The GitHub repository daundsairaj09/-medicinal-plant-recognition contains a labelled image folder "processed" with 16 categories: asthma weed, badipala, bamboo, beans, catharanthus, chakte, chilly, citron lime herelikai, coffee, common rue naagdalli, coriender, ekka, eucalyptus, ganigale, ganike, gasagase. Examples follow, each with its label.

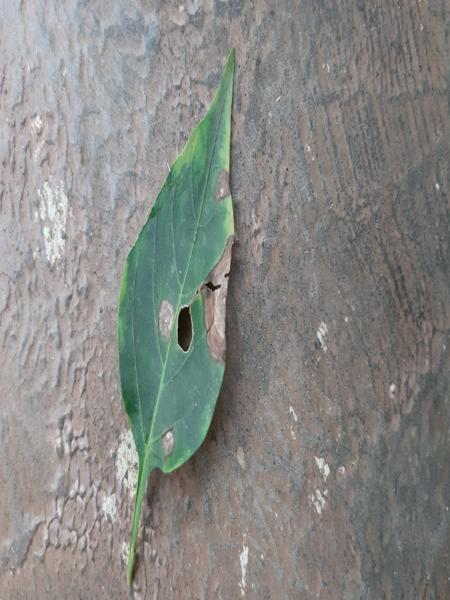
Label: chilly

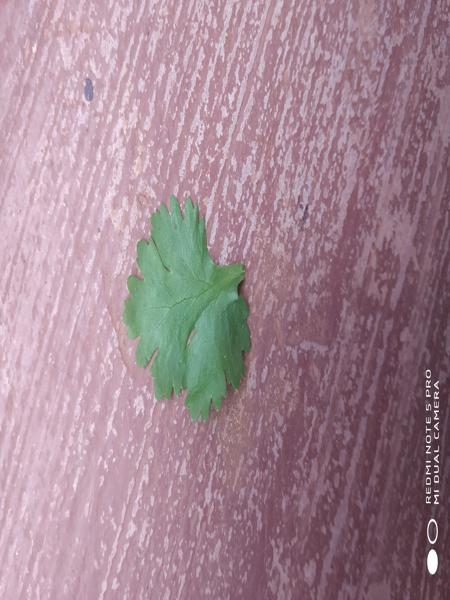
Label: coriender

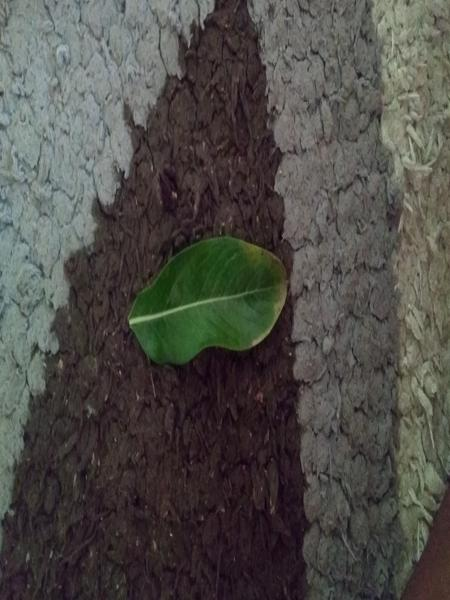
Label: catharanthus

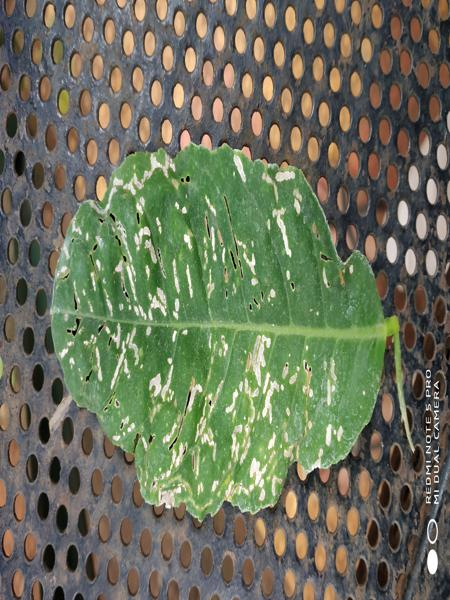
Label: badipala

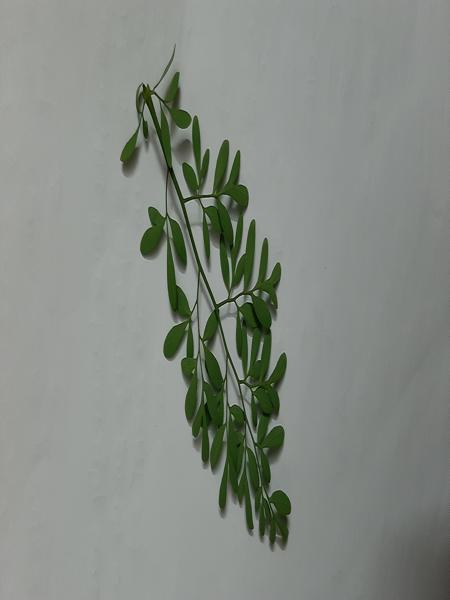
Label: common rue naagdalli

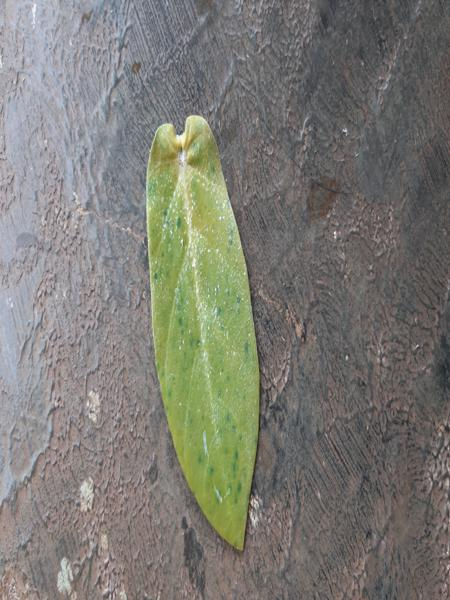
Label: ekka
